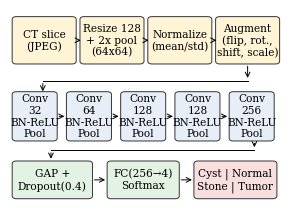

Recreate this plot in Python. (Note: this script raises an exception after producing the figure.)
# Kidney CT classification | Author: Aaryaman Singh (Reg. No. 2430010383), Manipal University Jaipur
import json, numpy as np, matplotlib; matplotlib.use('Agg'); import matplotlib.pyplot as plt
from matplotlib.patches import FancyBboxPatch
plt.rcParams.update({'font.family':'serif','font.serif':['Times New Roman','DejaVu Serif'],'font.size':8.5})
C=['Cyst','Normal','Stone','Tumor']
# architecture
fig,ax=plt.subplots(figsize=(3.5,2.5)); ax.axis('off'); ax.set_xlim(0,10); ax.set_ylim(0,10)
def box(x,y,w,h,t,fc='#e8eef7'):
    ax.add_patch(FancyBboxPatch((x,y),w,h,boxstyle='round,pad=0.03,rounding_size=0.15',fc=fc,ec='#333',lw=0.7)); ax.text(x+w/2,y+h/2,t,ha='center',va='center',fontsize=7.6)
def arr(x1,y1,x2,y2): ax.annotate('',xy=(x2,y2),xytext=(x1,y1),arrowprops=dict(arrowstyle='->',lw=0.7))
r1=[('CT slice\n(JPEG)',0.1),('Resize 128\n+ 2x pool\n(64x64)',2.6),('Normalize\n(mean/std)',5.1),('Augment\n(flip, rot.,\nshift, scale)',7.6)]
for t,x in r1: box(x,7.2,2.3,2.4,t,'#fff4d6')
for i in range(3): arr(r1[i][1]+2.3,8.4,r1[i+1][1],8.4)
arr(8.75,7.2,8.75,6.3); ax.plot([8.75,1.2],[6.3,6.3],'k',lw=0.7); arr(1.2,6.3,1.2,5.6)
cb=[('Conv\n32\nBN-ReLU\nPool',0.1),('Conv\n64\nBN-ReLU\nPool',2.1),('Conv\n128\nBN-ReLU\nPool',4.1),('Conv\n128\nBN-ReLU\nPool',6.1),('Conv\n256\nBN-ReLU\nPool',8.1)]
for t,x in cb: box(x,3.2,1.6,2.5,t)
for i in range(4): arr(cb[i][1]+1.6,4.45,cb[i+1][1],4.45)
arr(9.0,3.2,9.0,2.7); ax.plot([9.0,1.5],[2.7,2.7],'k',lw=0.7); arr(1.5,2.7,1.5,2.1)
box(0.1,0.2,2.9,1.9,'GAP +\nDropout(0.4)','#e3f3e3'); box(3.6,0.2,2.6,1.9,'FC(256→4)\nSoftmax','#e3f3e3'); box(6.8,0.2,3.0,1.9,'Cyst | Normal\nStone | Tumor','#f9dede')
arr(3.0,1.15,3.6,1.15); arr(6.2,1.15,6.8,1.15)
plt.savefig('fig_arch.png',dpi=300,bbox_inches='tight'); plt.close()
# curves (strict split)
fig,ax=plt.subplots(1,2,figsize=(3.5,1.9),sharey=True)
for a,m,t in zip(ax,['cnn','resnet18'],['Lightweight CNN','ResNet-18']):
    h=json.load(open(f'res_{m}_group.json'))['hist']; e=[x['epoch'] for x in h]
    a.plot(e,[x['train_acc'] for x in h],label='Train'); a.plot(e,[x['val_acc'] for x in h],label='Val (held-out)'); a.set_title(t,fontsize=8.5); a.set_xlabel('Epoch'); a.grid(alpha=.3)
ax[0].set_ylabel('Accuracy'); ax[0].legend(fontsize=6.8,loc='lower right'); plt.tight_layout(); plt.savefig('fig_curves.png',dpi=300); plt.close()
# confusion matrices ResNet-18
fig,ax=plt.subplots(1,2,figsize=(3.5,1.9))
for a,s,t in zip(ax,['block','group'],['Block split','Source-held-out']):
    cm=np.array(json.load(open(f'res_resnet18_{s}.json'))['cm']); n=cm/cm.sum(1,keepdims=True)
    a.imshow(n,cmap='Blues',vmin=0,vmax=1); a.set_title(t,fontsize=8.5); a.set_xticks(range(4)); a.set_yticks(range(4)); a.set_xticklabels(C,rotation=45,fontsize=6.8); a.set_yticklabels(C if s=='block' else [],fontsize=6.8)
    for i in range(4):
        for j in range(4): a.text(j,i,cm[i,j],ha='center',va='center',fontsize=7.4,color='white' if n[i,j]>.5 else 'black')
    a.set_xlabel('Predicted',fontsize=7.4)
ax[0].set_ylabel('True',fontsize=7.4); plt.tight_layout(); plt.savefig('fig_cm.png',dpi=300); plt.close()
# class distribution
fig,ax=plt.subplots(figsize=(3.5,1.7)); n=[817,1425,181,512]; b=ax.bar(C,n,color=['#4c78a8','#59a14f','#f28e2b','#e15759']); ax.bar_label(b,fontsize=7.4); ax.set_ylabel('Images'); ax.set_ylim(0,1650); plt.tight_layout(); plt.savefig('fig_dist.png',dpi=300)
